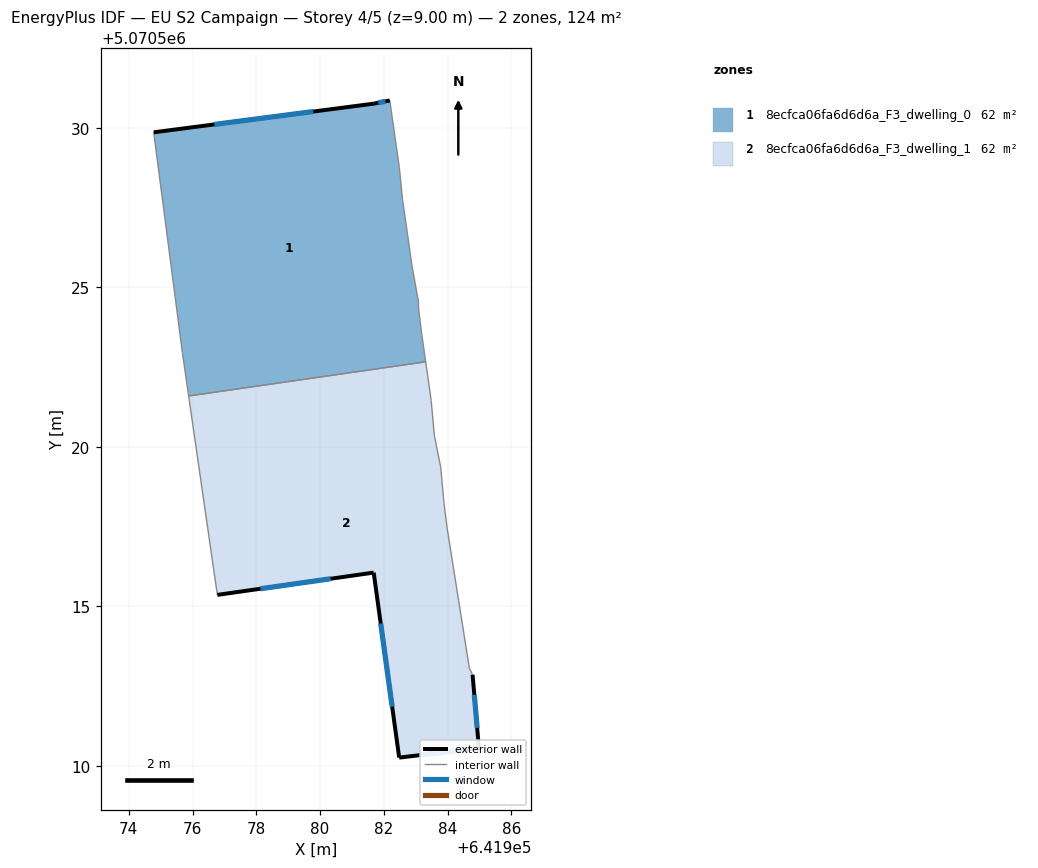
=== STOREY PLAN SPEC (per zone: floor XY polygon, exterior-wall plan segments, windows/doors) ===
zone 1: 8ecfca06fa6d6d6a_F3_dwelling_0  (62.2 m²)
  floor: (641982.19, 5070530.87) (641982.49, 5070528.76) (641982.59, 5070527.76) (641982.89, 5070525.66) (641983.09, 5070524.56) (641983.09, 5070524.36) (641983.19, 5070523.56) (641983.31, 5070522.67) (641975.88, 5070521.60) (641975.68, 5070522.96) (641974.78, 5070529.87) (641981.69, 5070530.77)
  exterior wall: (641981.69, 5070530.77) – (641974.78, 5070529.87)  [7.0 m]
    window: (641979.79, 5070530.52) – (641976.68, 5070530.12)  [4.2 m²]
  exterior wall: (641982.19, 5070530.87) – (641981.69, 5070530.77)  [0.5 m]
    window: (641982.05, 5070530.84) – (641981.82, 5070530.79)  [0.3 m²]
  interior walls: 10
zone 2: 8ecfca06fa6d6d6a_F3_dwelling_1  (62.2 m²)
  floor: (641983.31, 5070522.67) (641983.48, 5070521.46) (641983.58, 5070520.36) (641983.78, 5070519.36) (641983.88, 5070518.26) (641983.98, 5070517.46) (641984.68, 5070513.05) (641984.78, 5070512.85) (641984.98, 5070510.55) (641982.48, 5070510.25) (641981.68, 5070516.06) (641976.78, 5070515.36) (641975.88, 5070521.60)
  exterior wall: (641984.98, 5070510.55) – (641984.78, 5070512.85)  [2.3 m]
    window: (641984.93, 5070511.18) – (641984.84, 5070512.22)  [1.4 m²]
  exterior wall: (641982.48, 5070510.25) – (641984.98, 5070510.55)  [2.5 m]
    window: (641983.17, 5070510.33) – (641984.29, 5070510.47)  [1.5 m²]
  exterior wall: (641981.68, 5070516.06) – (641982.48, 5070510.25)  [5.9 m]
    window: (641981.90, 5070514.46) – (641982.26, 5070511.85)  [3.6 m²]
  exterior wall: (641976.78, 5070515.36) – (641981.68, 5070516.06)  [5.0 m]
    window: (641978.13, 5070515.55) – (641980.33, 5070515.86)  [3.0 m²]
  interior walls: 9

=== DERIVED (storey summary) ===
Building: EU S2 Campaign
Storey: 4 of 5  (floor level z = 9.00 m)
Storey gross floor area: 124.4 m²
Zones on this storey: 2
  - 8ecfca06fa6d6d6a_F3_dwelling_0: floor 62.2 m²; exterior wall 7.5 m (22.4 m²); 2 window(s) 4.5 m²; WWR 20.2%
  - 8ecfca06fa6d6d6a_F3_dwelling_1: floor 62.2 m²; exterior wall 15.6 m (46.9 m²); 4 window(s) 9.5 m²; WWR 20.2%
Zone adjacency (shared interzone walls):
  - 8ecfca06fa6d6d6a_F3_dwelling_0 ↔ 8ecfca06fa6d6d6a_F3_dwelling_1